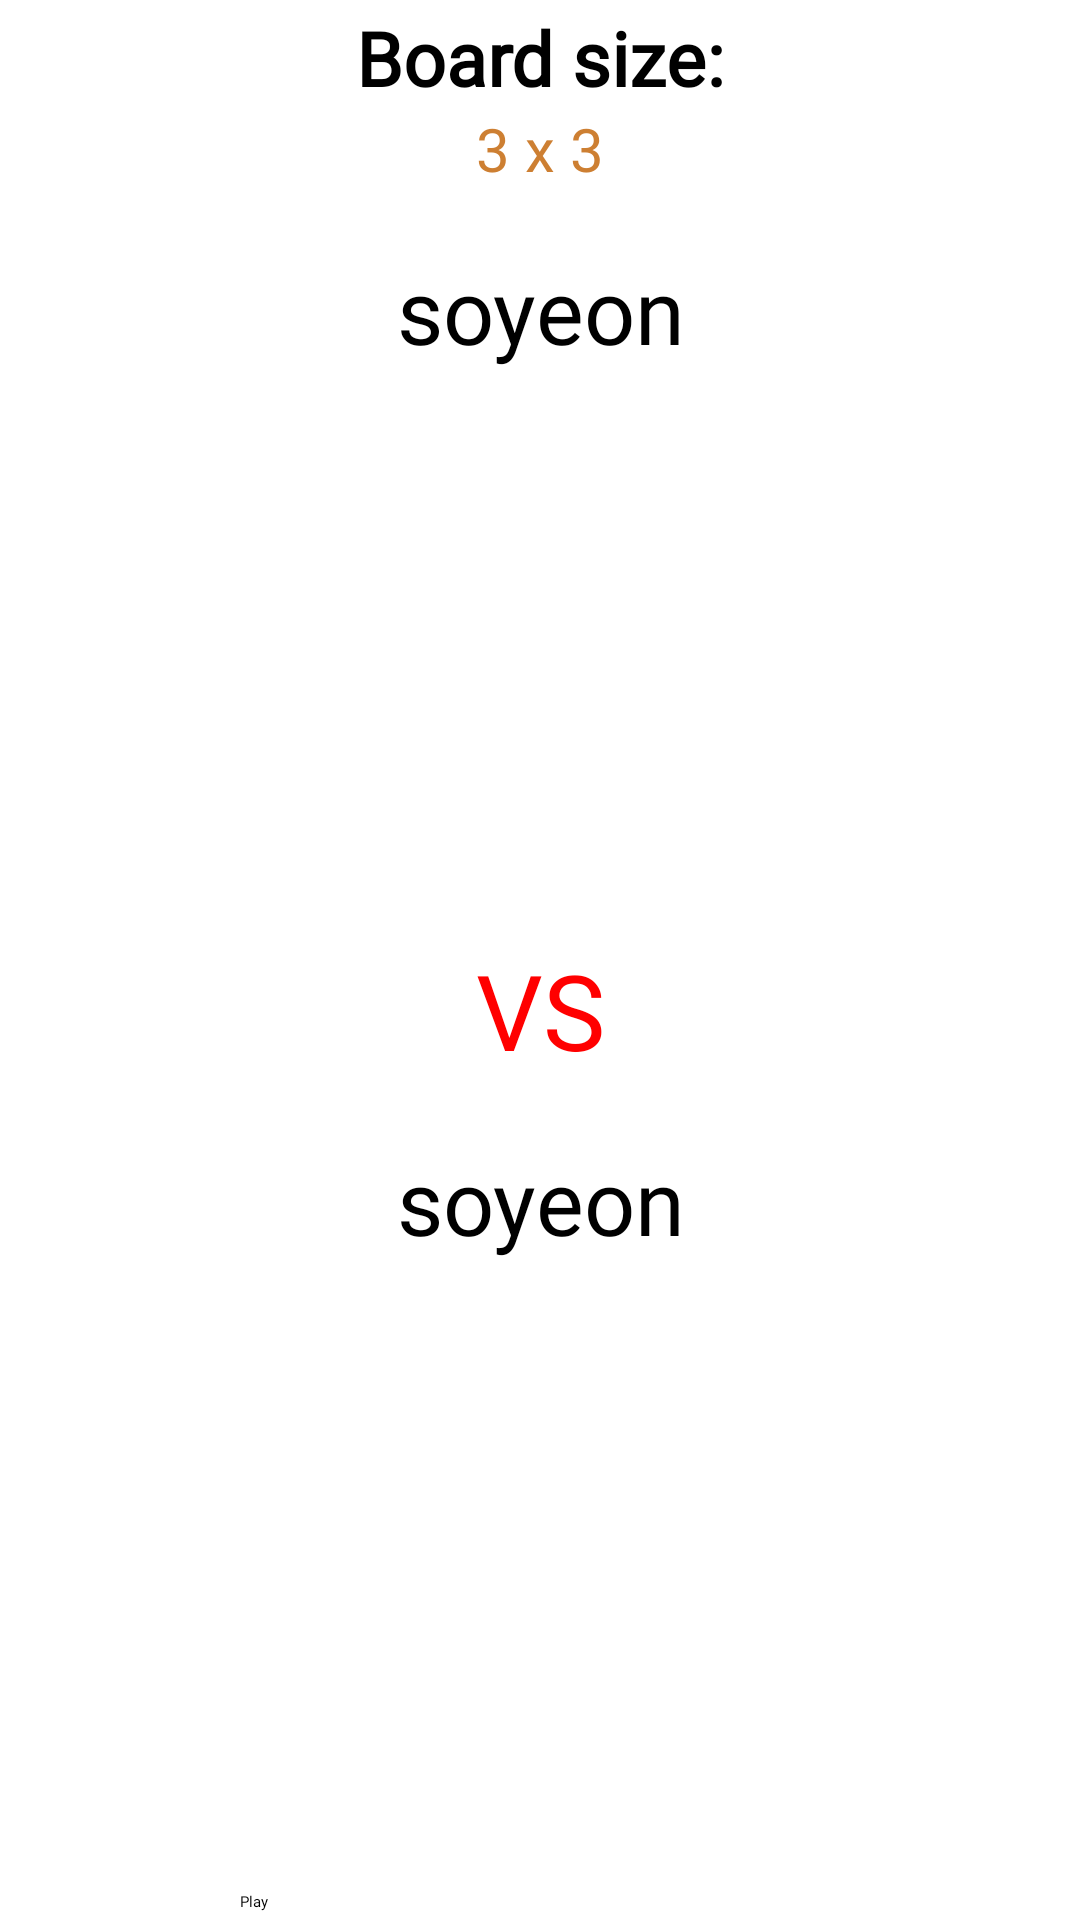

Write the Android layout XML for this screen, with the resource values it uses.
<!-- AndroidManifest.xml: application theme Theme.TicTacToe -->
<!-- res/layout/fragment_selected_avatar.xml -->
<?xml version="1.0" encoding="utf-8"?>
<LinearLayout xmlns:android="http://schemas.android.com/apk/res/android"
    xmlns:tools="http://schemas.android.com/tools"
    android:layout_width="match_parent"
    android:layout_height="match_parent"
    android:orientation="vertical"
    android:gravity="center"
    tools:context=".choosing_avatar.SelectedAvatarFrag">
    <TextView
        android:layout_width="wrap_content"
        android:layout_height="wrap_content"
        android:text="Board size:"
        android:textSize="25dp"
        android:textStyle="bold"
        android:fontFamily="@font/arcade2"
        />
    <TextView
        android:id="@+id/board_size"
        android:layout_width="wrap_content"
        android:layout_height="wrap_content"
        android:textSize="20dp"
        android:fontFamily="@font/arcade2"
        android:text="3 x 3"
        android:textColor="@color/bronze"
        android:layout_marginBottom="20dp"/>
    <TextView
        android:id="@+id/player1name"
        android:layout_width="match_parent"
        android:layout_height="wrap_content"
        android:text="soyeon"
        android:fontFamily="@font/arcade2"
        android:textAlignment="center"
        android:textSize="30dp" />

    <LinearLayout
        android:layout_width="match_parent"
        android:layout_height="wrap_content"
        android:gravity="center"
        android:orientation="horizontal"
        android:padding="20dp">

        <ImageView
            android:id="@+id/player1avatar"
            android:layout_width="150dp"
            android:layout_height="150dp"
            android:layout_marginRight="10dp" />

        <ImageView
            android:id="@+id/p1symbol"
            android:layout_width="150dp"
            android:layout_height="150dp" />

    </LinearLayout>

    <TextView
        android:layout_width="match_parent"
        android:layout_height="wrap_content"
        android:text="VS"
        android:textSize="35dp"
        android:textColor="@color/red"
        android:fontFamily="@font/arcade2"
        android:textAlignment="center" />

    <TextView
        android:id="@+id/player2name"
        android:layout_width="match_parent"
        android:layout_height="wrap_content"
        android:layout_marginTop="20dp"
        android:text="soyeon"
        android:fontFamily="@font/arcade2"
        android:textAlignment="center"
        android:textSize="30dp" />

    <LinearLayout
        android:layout_width="match_parent"
        android:layout_height="wrap_content"
        android:orientation="horizontal"
        android:gravity="center"
        android:padding="20dp">

        <ImageView
            android:id="@+id/player2avatar"
            android:layout_width="150dp"
            android:layout_height="150dp"
            android:layout_marginRight="10dp"/>

        <ImageView
            android:id="@+id/p2symbol"
            android:layout_width="150dp"
            android:layout_height="150dp"/>

    </LinearLayout>


    <Button
        android:id="@+id/playBtn"
        android:layout_width="200dp"
        android:layout_height="wrap_content"
        android:layout_marginTop="20dp"
        android:text="Play"
        android:fontFamily="@font/arcade2"/>



</LinearLayout>
<!-- resources referenced by this layout -->
<resources>
  <color name="bronze">#FFCD7F32</color>
  <color name="red">#FFFF0000</color>
</resources>
